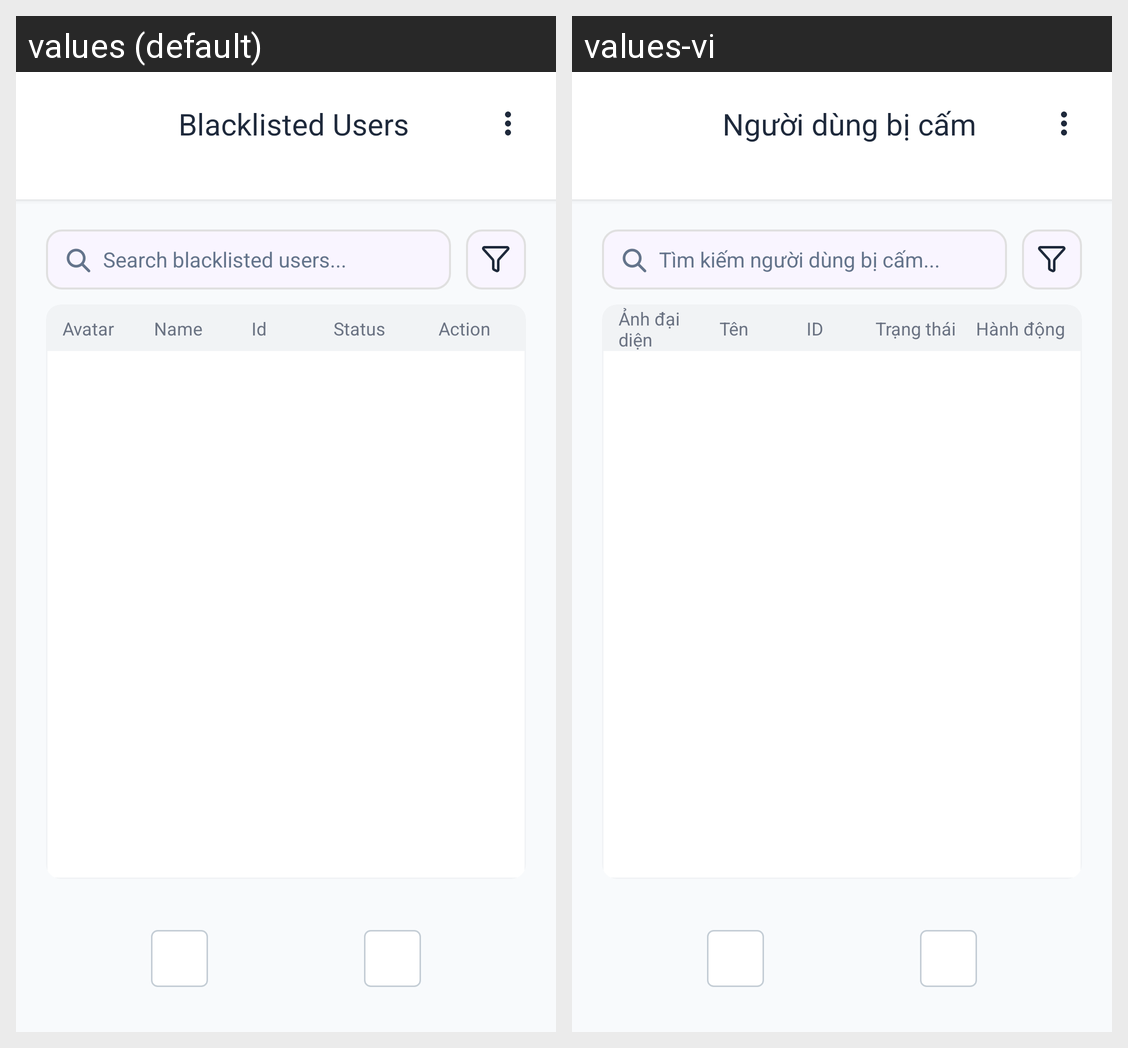

For this localized Android screen grid, give each drawn string resource with its value in every locale shown.
Android screen res/layout/fragment_blacklist.xml rendered under 2 locales, left to right: values (default), values-vi. Device: Nexus 5 (rendered at 1080×1920; each locale shown at half size, 540×960, under a caption strip naming it); theme Theme.Forumusadmin.
Strings drawn on this screen, with the default value and each locale's value (text and hints the layout hard-codes, and strings that could not be matched under every locale, appear in the picture but are not listed):

blacklisted_users
  values: Blacklisted Users
  values-vi: Người dùng bị cấm

search_blacklisted_users_hint
  values: Search blacklisted users...
  values-vi: Tìm kiếm người dùng bị cấm...

avatar
  values: Avatar
  values-vi: Ảnh đại diện

name
  values: Name
  values-vi: Tên

id
  values: Id
  values-vi: ID

status
  values: Status
  values-vi: Trạng thái

action_column
  values: Action
  values-vi: Hành động
